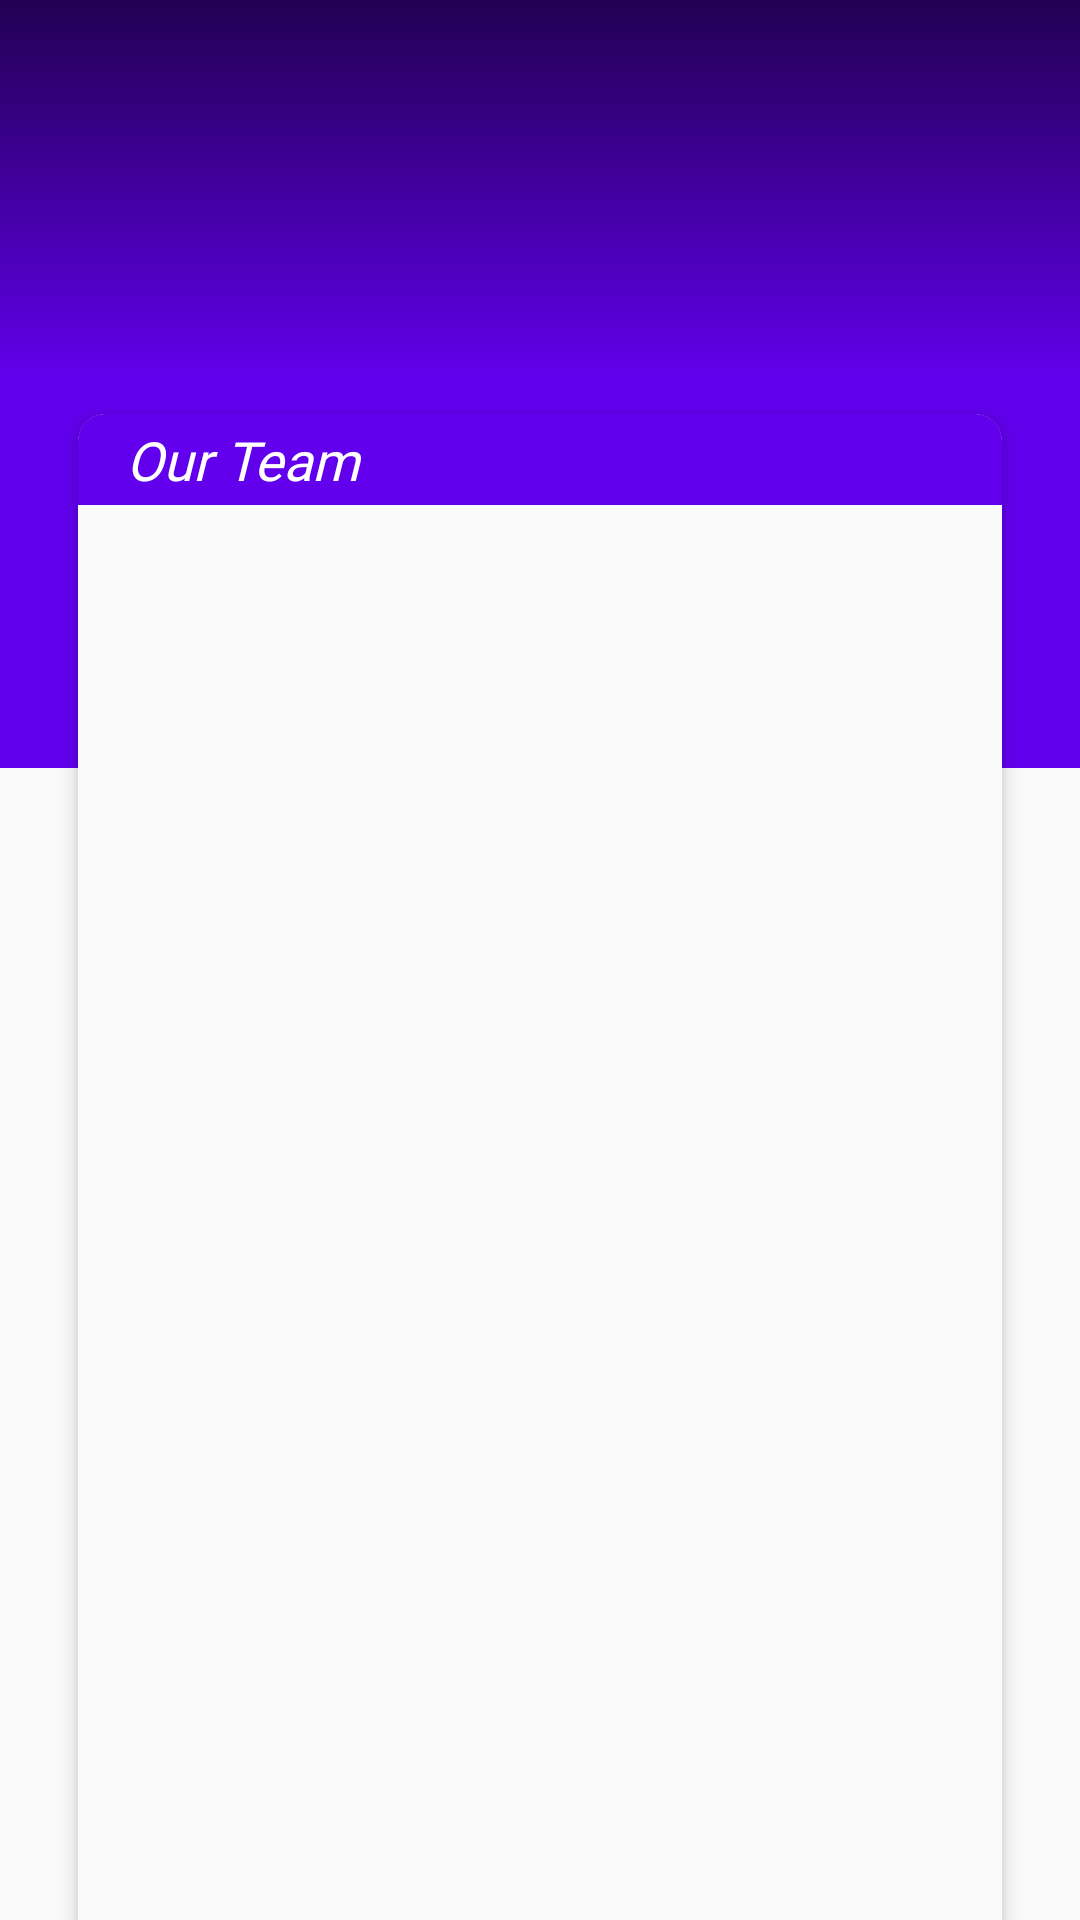

Reconstruct the res/layout file that produces this screen, plus the resources it refers to.
<!-- AndroidManifest.xml: activity theme AppThemeDashboard -->
<!-- res/layout/activity_about.xml -->
<?xml version="1.0" encoding="utf-8"?>
<android.support.design.widget.CoordinatorLayout
    xmlns:android="http://schemas.android.com/apk/res/android"
    xmlns:app="http://schemas.android.com/apk/res-auto"
    xmlns:tools="http://schemas.android.com/tools"
    android:layout_width="match_parent"
    android:layout_height="match_parent"
    android:fitsSystemWindows="true">

    <android.support.design.widget.AppBarLayout
        android:layout_width="match_parent"
        android:layout_height="256dp"
        android:id="@+id/main.appbar"
        android:fitsSystemWindows="true"
        android:theme="@style/ThemeOverlay.AppCompat.Dark.ActionBar">

        <android.support.design.widget.CollapsingToolbarLayout
            android:layout_width="match_parent"
            android:layout_height="match_parent"
            android:id="@+id/main.collapsing"
            android:fitsSystemWindows="true"
            app:contentScrim="?colorPrimary"
            app:layout_scrollFlags="scroll|exitUntilCollapsed"
            app:titleEnabled="false">

            <ImageView
                android:layout_width="match_parent"
                android:layout_height="match_parent"
                android:fitsSystemWindows="true"
                android:background="@drawable/header"
                android:scaleType="centerCrop"
                app:layout_collapseMode="parallax"/>

            <View
                android:layout_width="match_parent"
                android:layout_height="match_parent"
                android:fitsSystemWindows="true"
                android:background="@drawable/protective_view_gradient_top"
                app:layout_collapseMode="parallax"/>

            <android.support.v7.widget.Toolbar
                android:layout_width="match_parent"
                android:id="@+id/aboutToolbar"
                android:layout_height="?attr/actionBarSize"
                app:popupTheme="@style/Theme.AppCompat.Light"/>

        </android.support.design.widget.CollapsingToolbarLayout>
    </android.support.design.widget.AppBarLayout>

    <include layout="@layout/activity_about_layout"/>

</android.support.design.widget.CoordinatorLayout>
<!-- res/layout/activity_about_layout.xml (included above) -->
<?xml version="1.0" encoding="utf-8"?>
<android.support.v4.widget.NestedScrollView xmlns:android="http://schemas.android.com/apk/res/android"
    android:layout_width="match_parent"
    android:layout_height="match_parent"
    xmlns:app="http://schemas.android.com/apk/res-auto"
    xmlns:tools="http://schemas.android.com/tools"
    android:layout_marginEnd="@dimen/margin_grid"
    android:layout_marginStart="@dimen/margin_grid"
    android:fillViewport="true"
    app:behavior_overlapTop="128dp"
    app:layout_behavior="@string/appbar_scrolling_view_behavior"
    tools:showIn="@layout/activity_about">

    <FrameLayout
        android:layout_width="match_parent"
        android:layout_height="match_parent">

        <android.support.v7.widget.CardView
            android:layout_width="match_parent"
            android:layout_height="match_parent"
            android:layout_gravity="center"
            android:layout_margin="10dp"
            app:cardBackgroundColor="?android:colorBackground"
            app:cardCornerRadius="9dp"
            app:cardElevation="4dp">
            <TextView
                android:layout_width="match_parent"
                android:layout_height="wrap_content"
                android:background="?colorPrimary"
                android:gravity="center_vertical"
                android:paddingBottom="3dp"
                android:paddingTop="3dp"
                android:paddingStart="16dp"
                android:paddingLeft="16dp"
                android:textStyle="italic"
                android:text="Our Team"
                android:fontFamily="@font/radley"
                android:textAppearance="@style/TextAppearance.AppCompat.Medium"
                android:textColor="@android:color/white"/>

            <LinearLayout
                android:layout_width="match_parent"
                android:layout_height="wrap_content"
                android:id="@+id/aboutTeamContainer"
                android:orientation="vertical"
                android:layout_margin="20dp"/>

        </android.support.v7.widget.CardView>

    </FrameLayout>

</android.support.v4.widget.NestedScrollView>
<!-- resources referenced by this layout -->
<resources>
  <dimen name="margin_grid">16dp</dimen>
  <!-- drawable protective_view_gradient_top (drawable) -->
  <?xml version="1.0" encoding="utf-8"?>
  <shape xmlns:android="http://schemas.android.com/apk/res/android"
      android:shape="rectangle">
  
      <gradient
          android:startColor="#a7000000"
          android:centerColor="#00000000"
          android:endColor="#00000000"
          android:angle="270"/>
  
  </shape>
  <style name="AppThemeDashboard" parent="Theme.AppCompat.Light.NoActionBar">
          
          <item name="colorPrimary">@color/colorPrimary</item>
          <item name="colorPrimaryDark">@color/colorPrimaryDark</item>
          <item name="colorAccent">@color/colorAccent</item>
      </style>
  <!-- not gathered from this repository: default colours our renderer supplied (Android Studio template values) -->
  <color name="colorPrimary">#FF6200EE</color>
  <color name="colorPrimaryDark">#FF3700B3</color>
  <color name="colorAccent">#FF03DAC5</color>
</resources>
